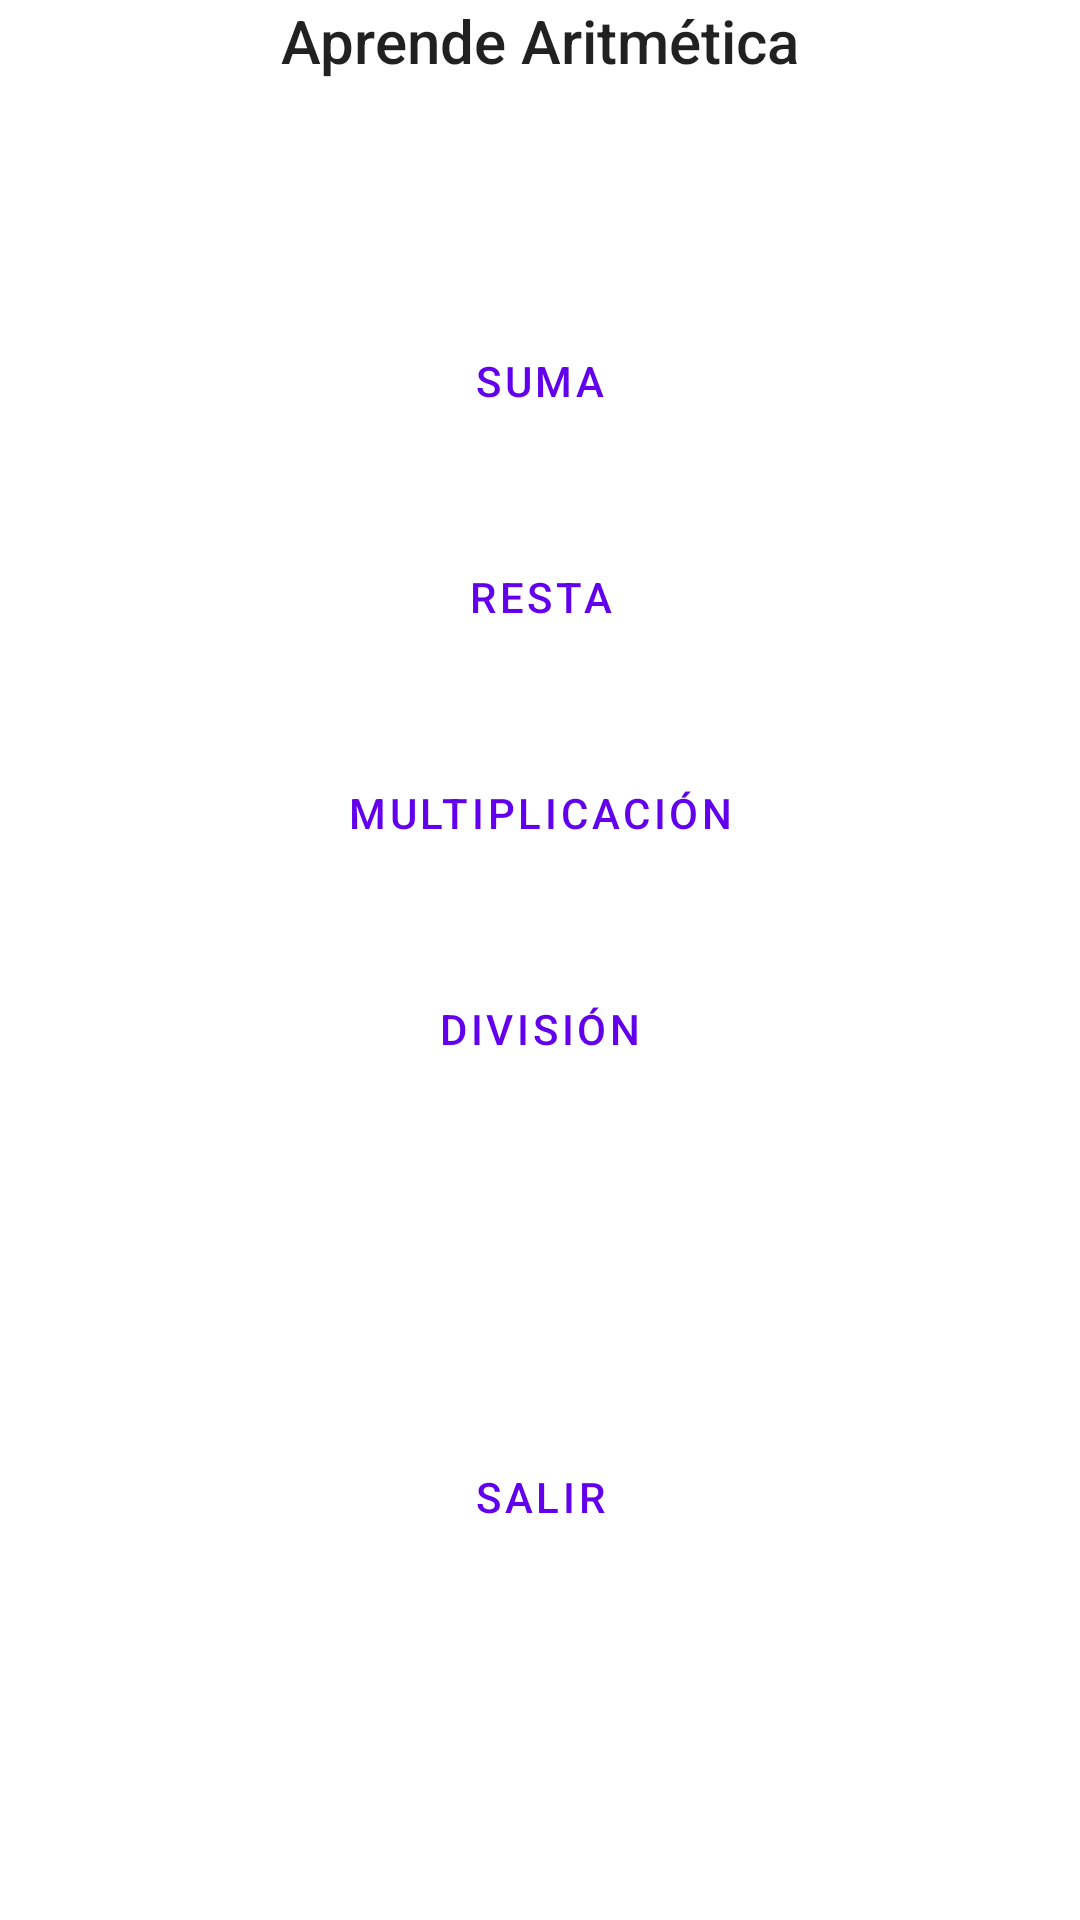

The Android layout XML behind this screen, and the referenced resources:
<!-- AndroidManifest.xml: application theme Theme.AprendeAritmética -->
<!-- res/layout/fragment_title.xml -->
<?xml version="1.0" encoding="utf-8"?>
<LinearLayout xmlns:android="http://schemas.android.com/apk/res/android"
    android:layout_width="match_parent"
    android:layout_height="match_parent"
    android:layout_margin="24dp"
    android:gravity="center_horizontal"
    android:orientation="vertical">

    <TextView
        android:text="@string/title"
        style="@style/TextAppearance.AppCompat.Title"
        android:layout_width="wrap_content"
        android:layout_height="wrap_content"
        android:layout_marginBottom="64dp"/>

    <Button
        android:id="@+id/button_sum"
        android:text="@string/option_sum"
        style="@style/Widget.MaterialComponents.Button.TextButton"
        android:layout_width="wrap_content"
        android:layout_height="wrap_content"
        android:layout_margin="12dp"/>

    <Button
        android:id="@+id/button_sub"
        android:text="@string/option_sub"
        style="@style/Widget.MaterialComponents.Button.TextButton"
        android:layout_width="wrap_content"
        android:layout_height="wrap_content"
        android:layout_margin="12dp"/>

    <Button
        android:id="@+id/button_mul"
        android:text="@string/option_mul"
        style="@style/Widget.MaterialComponents.Button.TextButton"
        android:layout_width="wrap_content"
        android:layout_height="wrap_content"
        android:layout_margin="12dp"/>

    <Button
        android:id="@+id/button_div"
        android:text="@string/option_div"
        style="@style/Widget.MaterialComponents.Button.TextButton"
        android:layout_width="wrap_content"
        android:layout_height="wrap_content"
        android:layout_margin="12dp"/>

    <Button
        android:id="@+id/button_quit"
        android:text="@string/option_quit"
        style="@style/Widget.MaterialComponents.Button.TextButton"
        android:layout_width="wrap_content"
        android:layout_height="wrap_content"
        android:layout_marginTop="96dp"/>

</LinearLayout>
<!-- resources referenced by this layout -->
<resources>
  <string name="option_div">División</string>
  <string name="option_mul">Multiplicación</string>
  <string name="option_quit">Salir</string>
  <string name="option_sub">Resta</string>
  <string name="option_sum">Suma</string>
  <string name="title">Aprende Aritmética</string>
  <style name="Theme.AprendeAritmética" parent="Theme.MaterialComponents.DayNight.NoActionBar">
          
          <item name="colorPrimary">@color/purple_500</item>
          <item name="colorPrimaryVariant">@color/purple_700</item>
          <item name="colorOnPrimary">@color/white</item>
          
          <item name="colorSecondary">@color/teal_200</item>
          <item name="colorSecondaryVariant">@color/teal_700</item>
          <item name="colorOnSecondary">@color/black</item>
          
          <item name="android:statusBarColor" tools:targetApi="l">?attr/colorPrimaryVariant</item>
          
      </style>
  <!-- not gathered from this repository: default colours our renderer supplied (Android Studio template values) -->
  <color name="purple_500">#FF6200EE</color>
  <color name="purple_700">#FF3700B3</color>
  <color name="teal_200">#FF03DAC5</color>
  <color name="teal_700">#FF018786</color>
  <color name="black">#FF000000</color>
  <color name="white">#FFFFFFFF</color>
</resources>
